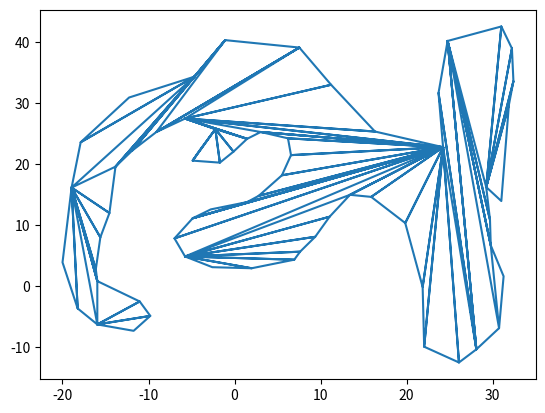

Write the Python code that produced this figure.
import matplotlib.pyplot as plt

# coord = [[0.0,0.0], [0.0,1.0], [0.5,0.5], [1.0,1.0], [0.8,0.8], [1.0,0.0], [0.0,0.0]]

# coord = [
# [1,0],[0,0],[0,1],
# [1,0],[0,1],[0.5,0.5],
# [0.8,0.8],[1,0],[0.5,0.5],
# [0.8,0.8],[0.5,0.5],[1,1]
# ]

coord = [
    [-4.69307,34.3071],[-12.2571,30.9022],[-17.8862,23.564],
[-4.69307,34.3071],[-17.8862,23.564],[-18.9416,16.1303],
[-18.9416,16.1303],[-19.997,3.86425],[-18.238,-3.68886],
[-18.9416,16.1303],[-18.238,-3.68886],[-15.9512,-6.3153],
[-15.9512,-6.3153],[-11.7294,-7.36247],[-9.79439,-4.91583],
[-15.9512,-6.3153],[-9.79439,-4.91583],[-11.0257,-2.54799],
[-15.9512,-6.3153],[-11.0257,-2.54799],[-15.9512,0.790991],
[-18.9416,16.1303],[-15.9512,-6.3153],[-15.9512,0.790991],
[-18.9416,16.1303],[-15.9512,0.790991],[-16.1271,2.72358],
[-18.9416,16.1303],[-16.1271,2.72358],[-15.5994,7.9722],
[-18.9416,16.1303],[-15.5994,7.9722],[-14.5439,11.9533],
[-18.9416,16.1303],[-14.5439,11.9533],[-13.8403,19.5598],
[-4.69307,34.3071],[-18.9416,16.1303],[-13.8403,19.5598],
[-4.69307,34.3071],[-13.8403,19.5598],[-11.9053,22.1874],
[-1.08734,40.313],[-4.69307,34.3071],[-11.9053,22.1874],
[-1.08734,40.313],[-11.9053,22.1874],[-9.09076,25.2447],
[7.53214,39.096],[-1.08734,40.313],[-9.09076,25.2447],
[7.53214,39.096],[-9.09076,25.2447],[-5.74852,27.4498],
[11.2262,32.9902],[7.53214,39.096],[-5.74852,27.4498],
[16.3275,25.3242],[11.2262,32.9902],[-5.74852,27.4498],
[24.2434,22.7559],[16.3275,25.3242],[-5.74852,27.4498],
[-2.23036,25.7207],[-4.16534,22.0245],[-4.86898,20.5505],
[-2.23036,25.7207],[-4.86898,20.5505],[-1.70264,20.221],
[-2.23036,25.7207],[-1.70264,20.221],[-0.119465,22.0245],
[-2.23036,25.7207],[-0.119465,22.0245],[1.4637,24.1267],
[-5.74852,27.4498],[-2.23036,25.7207],[1.4637,24.1267],
[-5.74852,27.4498],[1.4637,24.1267],[3.04688,25.2447],
[24.2434,22.7559],[-5.74852,27.4498],[3.04688,25.2447],
[24.2434,22.7559],[3.04688,25.2447],[6.21322,24.2069],
[24.2434,22.7559],[6.21322,24.2069],[6.56503,21.4531],
[24.2434,22.7559],[6.56503,21.4531],[5.50958,18.1459],
[24.2434,22.7559],[5.50958,18.1459],[2.81199,14.7749],
[24.2434,22.7559],[2.81199,14.7749],[1.4637,13.7527],
[1.4637,13.7527],[-2.75808,12.5546],[-4.86898,11.0922],
[24.2434,22.7559],[1.4637,13.7527],[-4.86898,11.0922],
[24.2434,22.7559],[-4.86898,11.0922],[-6.97987,7.79808],
[24.2434,22.7559],[-6.97987,7.79808],[-5.74852,4.82826],
[-5.74852,4.82826],[-2.58217,3.0747],[1.99143,2.89915],
[-5.74852,4.82826],[1.99143,2.89915],[6.94355,4.30259],
[-5.74852,4.82826],[6.94355,4.30259],[7.62111,5.61599],
[-5.74852,4.82826],[7.62111,5.61599],[9.38019,8.05923],
[-5.74852,4.82826],[9.38019,8.05923],[11.0513,11.3508],
[-5.74852,4.82826],[11.0513,11.3508],[13.4261,14.9448],
[24.2434,22.7559],[-5.74852,4.82826],[13.4261,14.9448],
[24.2434,22.7559],[13.4261,14.9448],[15.8888,14.6048],
[24.2434,22.7559],[15.8888,14.6048],[19.8467,10.3149],
[24.2434,22.7559],[19.8467,10.3149],[21.8696,-0.175781],
[24.2434,22.7559],[21.8696,-0.175781],[22.0456,-9.96885],
[24.2434,22.7559],[22.0456,-9.96885],[26.0914,-12.5546],
[24.2434,22.7559],[26.0914,-12.5546],[28.1144,-10.4014],
[23.7157,31.6534],[24.2434,22.7559],[28.1144,-10.4014],
[24.7711,40.1789],[23.7157,31.6534],[28.1144,-10.4014],
[24.7711,40.1789],[28.1144,-10.4014],[30.753,-6.92643],
[30.753,-6.92643],[31.2807,1.58183],[29.7868,6.66461],
[24.7711,40.1789],[30.753,-6.92643],[29.7868,6.66461],
[24.7711,40.1789],[29.7868,6.66461],[29.6988,10.8333],
[24.7711,40.1789],[29.6988,10.8333],[29.259,16.2147],
[31.0158,42.5531],[24.7711,40.1789],[29.259,16.2147],
[32.2472,38.9594],[31.0158,42.5531],[29.259,16.2147],
[32.4231,33.578],[32.2472,38.9594],[29.259,16.2147],
[31.8954,29.6881],[32.4231,33.578],[29.259,16.2147],
[31.0158,13.9234],[31.8954,29.6881],[29.259,16.2147],

]


xs, ys = zip(*coord) #create lists of x and y values

plt.figure()
plt.plot(xs,ys) 
plt.show()
